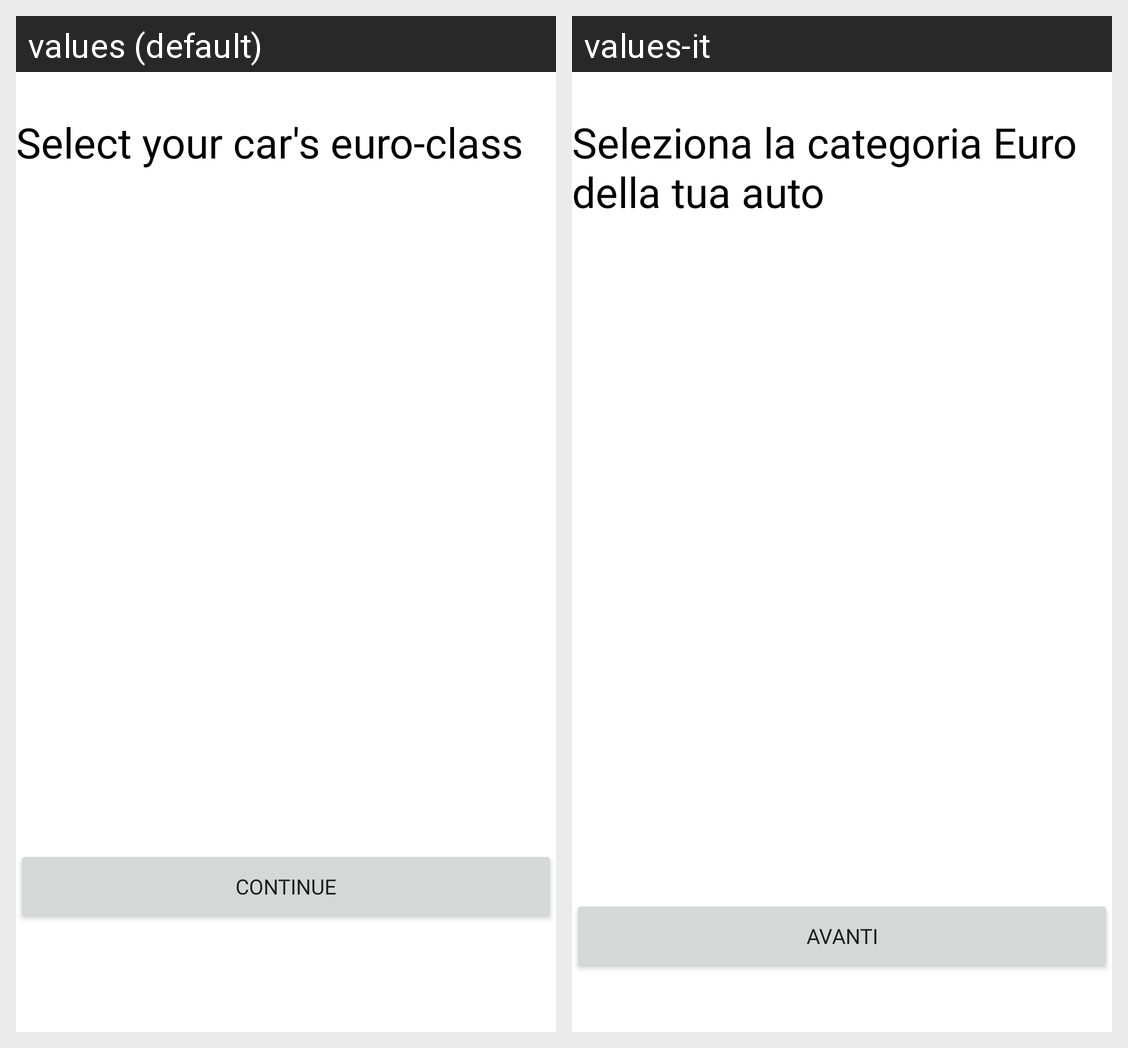

Strings drawn on this Android screen and how each of the app's shown locales translates them:
Android screen res/layout/activity_select_car_euro_category.xml rendered under 2 locales, left to right: values (default), values-it. Device: Nexus 5 (rendered at 1080×1920; each locale shown at half size, 540×960, under a caption strip naming it); theme Theme.BenzTrack.
Strings drawn on this screen, with the default value and each locale's value (text and hints the layout hard-codes, and strings that could not be matched under every locale, appear in the picture but are not listed):

select_euro_title
  values: Select your car's euro-class
  values-it: Seleziona la categoria Euro della tua auto

btn_continue
  values: Continue
  values-it: Avanti
